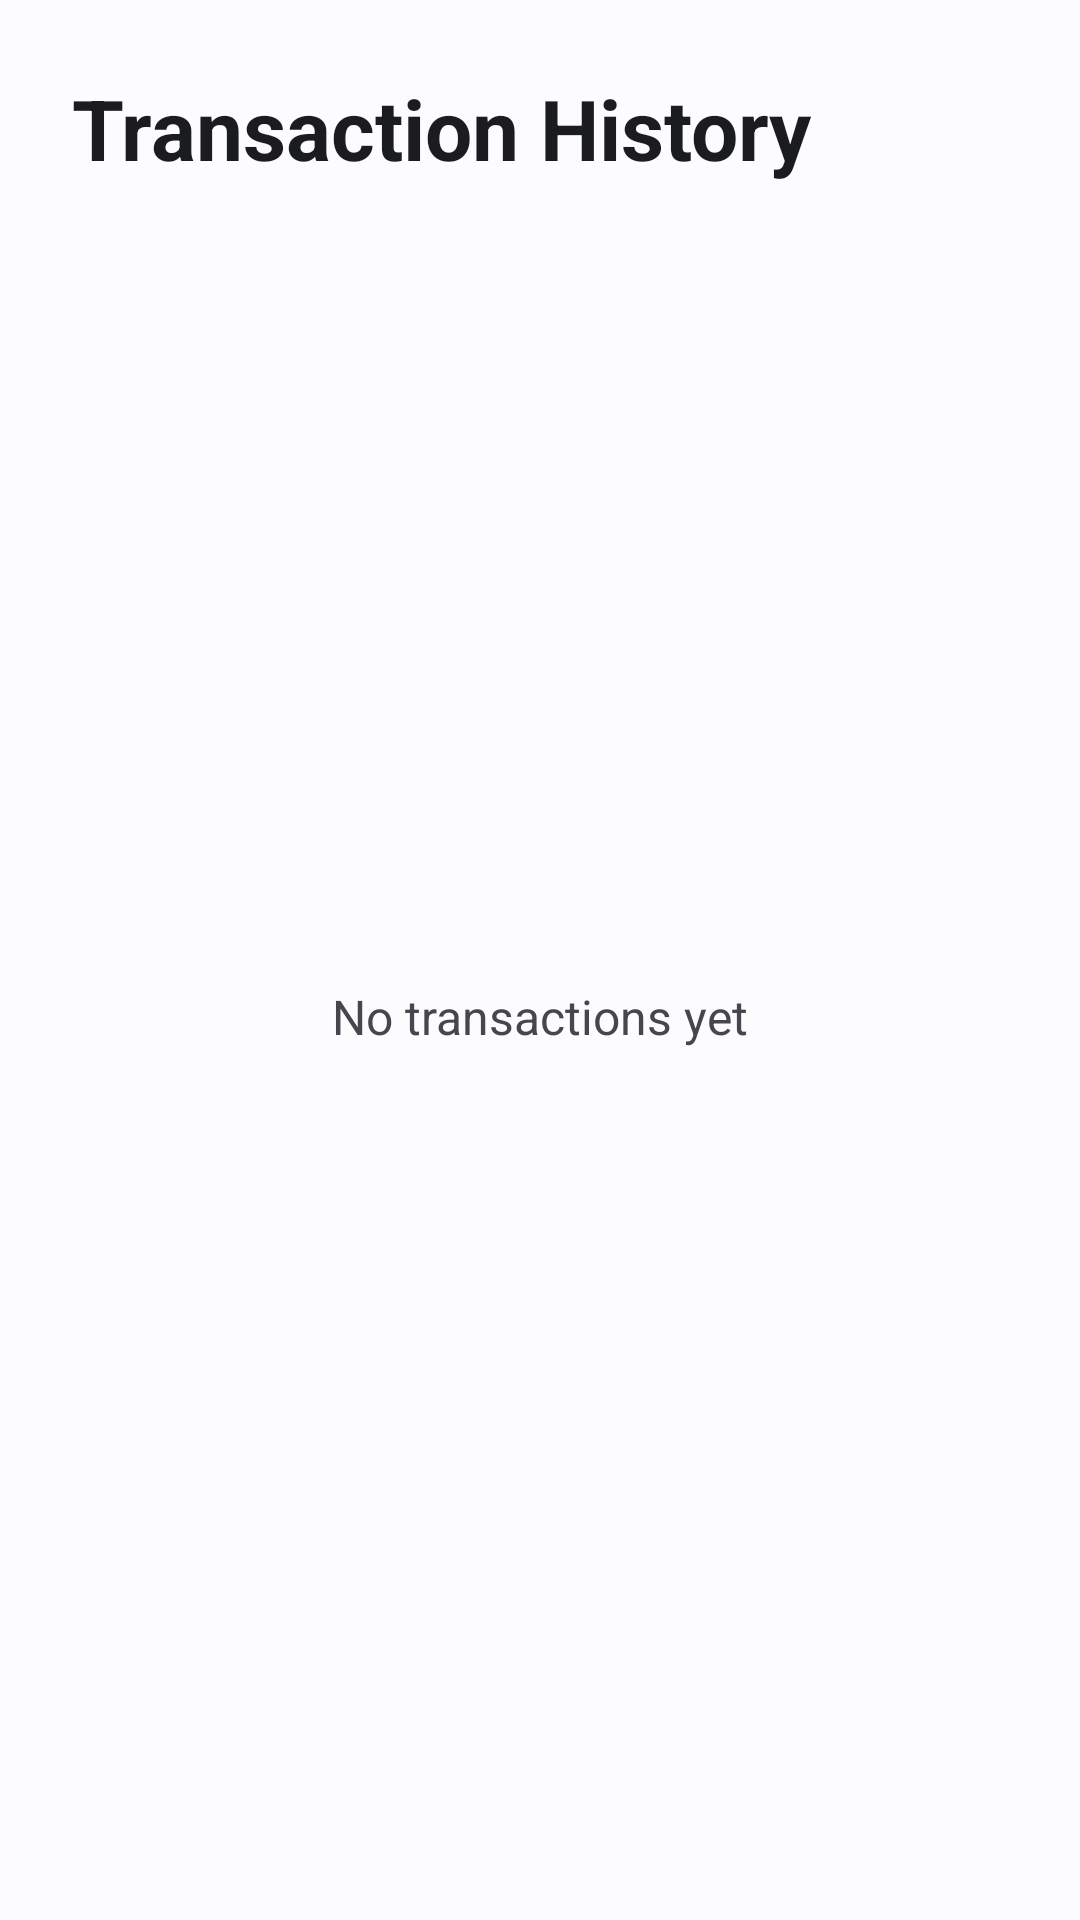

Produce the Android XML layout that renders to this screen, including the resource entries it uses.
<!-- AndroidManifest.xml: application theme Theme.LastMileBanking -->
<!-- res/layout/fragment_history.xml -->
<?xml version="1.0" encoding="utf-8"?>
<androidx.constraintlayout.widget.ConstraintLayout xmlns:android="http://schemas.android.com/apk/res/android"
    xmlns:app="http://schemas.android.com/apk/res-auto"
    android:layout_width="match_parent"
    android:layout_height="match_parent"
    android:padding="24dp"
    android:background="?android:attr/colorBackground">

    <TextView
        android:id="@+id/tvHeader"
        android:layout_width="wrap_content"
        android:layout_height="wrap_content"
        android:text="Transaction History"
        android:textSize="28sp"
        android:textStyle="bold"
        android:textColor="?attr/colorOnBackground"
        app:layout_constraintTop_toTopOf="parent"
        app:layout_constraintStart_toStartOf="parent" />

    <TextView
        android:id="@+id/tvNoTransactions"
        android:layout_width="wrap_content"
        android:layout_height="wrap_content"
        android:text="No transactions yet"
        android:textSize="16sp"
        android:textColor="?attr/colorOnSurfaceVariant"
        app:layout_constraintTop_toBottomOf="@id/tvHeader"
        app:layout_constraintBottom_toBottomOf="parent"
        app:layout_constraintStart_toStartOf="parent"
        app:layout_constraintEnd_toEndOf="parent" />

    <androidx.recyclerview.widget.RecyclerView
        android:id="@+id/rvTransactions"
        android:layout_width="match_parent"
        android:layout_height="0dp"
        android:layout_marginTop="24dp"
        app:layout_constraintTop_toBottomOf="@id/tvHeader"
        app:layout_constraintBottom_toBottomOf="parent" />

</androidx.constraintlayout.widget.ConstraintLayout>
<!-- resources referenced by this layout -->
<resources>
  <style name="Theme.LastMileBanking" parent="Theme.Material3.DayNight.NoActionBar">
          
          <item name="colorPrimary">@color/md_theme_light_primary</item>
          <item name="colorOnPrimary">@color/md_theme_light_onPrimary</item>
          <item name="colorPrimaryContainer">@color/md_theme_light_primaryContainer</item>
          <item name="colorOnPrimaryContainer">@color/md_theme_light_onPrimaryContainer</item>
          
          <item name="colorSecondary">@color/md_theme_light_secondary</item>
          <item name="colorOnSecondary">@color/md_theme_light_onSecondary</item>
          <item name="colorSecondaryContainer">@color/md_theme_light_secondaryContainer</item>
          <item name="colorOnSecondaryContainer">@color/md_theme_light_onSecondaryContainer</item>
          
          <item name="android:colorBackground">@color/md_theme_light_background</item>
          <item name="colorOnBackground">@color/md_theme_light_onBackground</item>
          <item name="colorSurface">@color/md_theme_light_surface</item>
          <item name="colorOnSurface">@color/md_theme_light_onSurface</item>
          
          
          <item name="android:statusBarColor">?attr/colorSurface</item>
          <item name="android:windowLightStatusBar">true</item>
  
          
          <item name="materialButtonStyle">@style/Widget.LastMile.Button</item>
          <item name="textInputStyle">@style/Widget.LastMile.TextInputLayout</item>
          <item name="editTextStyle">@style/Widget.LastMile.TextInputEditText</item>
      </style>
  <color name="md_theme_light_primary">#006495</color>
  <color name="md_theme_light_onPrimary">#FFFFFF</color>
  <color name="md_theme_light_primaryContainer">#CBE6FF</color>
  <color name="md_theme_light_onPrimaryContainer">#001E30</color>
  <color name="md_theme_light_secondary">#526070</color>
  <color name="md_theme_light_onSecondary">#FFFFFF</color>
  <color name="md_theme_light_secondaryContainer">#D5E4F7</color>
  <color name="md_theme_light_onSecondaryContainer">#0E1D2A</color>
  <color name="md_theme_light_background">#FCFCFF</color>
  <color name="md_theme_light_onBackground">#1A1C1E</color>
  <color name="md_theme_light_surface">#FCFCFF</color>
  <color name="md_theme_light_onSurface">#1A1C1E</color>
  <style name="Widget.LastMile.Button" parent="Widget.Material3.Button">
          <item name="android:minHeight">@dimen/button_height</item>
          <item name="cornerRadius">@dimen/card_corner_radius</item>
          <item name="android:textSize">16sp</item>
          <item name="android:layout_width">match_parent</item>
          <item name="android:layout_height">@dimen/button_height</item>
      </style>
  <style name="Widget.LastMile.TextInputLayout" parent="Widget.Material3.TextInputLayout.OutlinedBox">
          <item name="boxCornerRadiusTopStart">@dimen/card_corner_radius</item>
          <item name="boxCornerRadiusTopEnd">@dimen/card_corner_radius</item>
          <item name="boxCornerRadiusBottomStart">@dimen/card_corner_radius</item>
          <item name="boxCornerRadiusBottomEnd">@dimen/card_corner_radius</item>
          <item name="android:minHeight">@dimen/input_height</item>
          <item name="android:layout_width">match_parent</item>
          <item name="android:layout_height">wrap_content</item>
      </style>
  <style name="Widget.LastMile.TextInputEditText" parent="Widget.Material3.TextInputEditText.OutlinedBox">
          <item name="android:minHeight">@dimen/input_height</item>
          <item name="android:layout_width">match_parent</item>
          <item name="android:layout_height">wrap_content</item>
          <item name="android:textSize">16sp</item>
      </style>
  <dimen name="button_height">52dp</dimen>
  <dimen name="card_corner_radius">12dp</dimen>
  <dimen name="input_height">56dp</dimen>
</resources>
